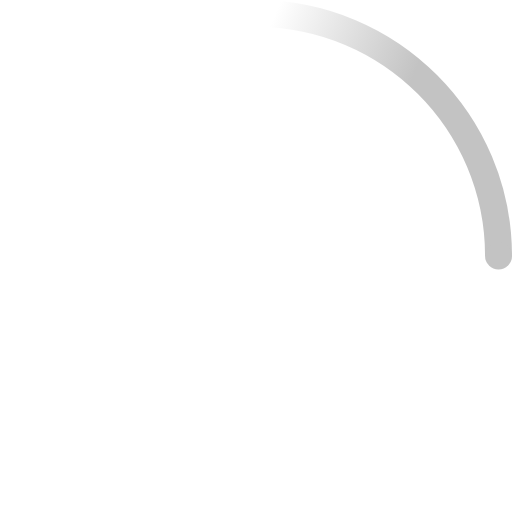
t = 0.00 s
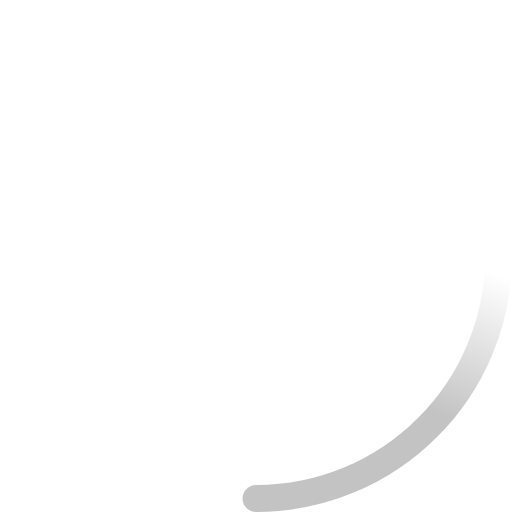
t = 0.23 s
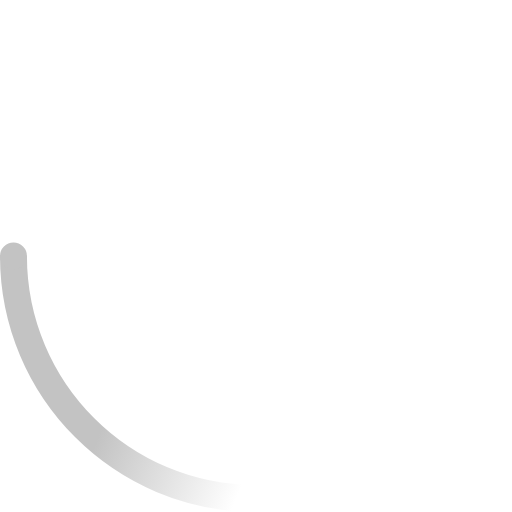
t = 0.45 s
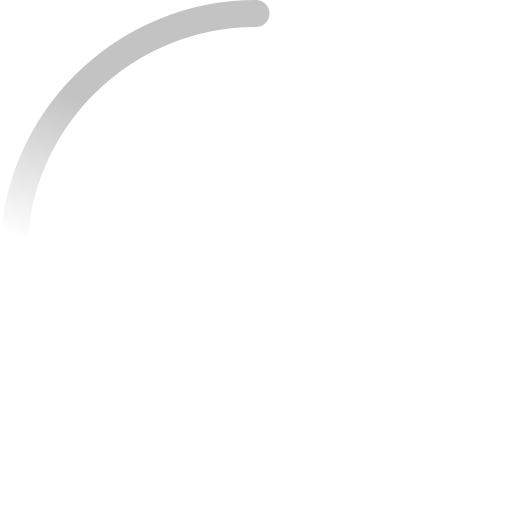
t = 0.68 s

The animated SVG that drew these frames (rendered in a browser with its animation timeline set to each time). Animation: 2 SMIL elements (animateTransform=2); one cycle of 0.90 s, repeats indefinitely.

<!-- By Sam Herbert (@sherb), for everyone. More @ http://goo.gl/7AJzbL -->
<svg width="38" height="38" viewBox="0 0 38 38" xmlns="http://www.w3.org/2000/svg">
    <defs>
        <linearGradient x1="8.042%" y1="0%" x2="65.682%" y2="23.865%" id="a">
            <stop stop-color="#c3c3c3" stop-opacity="0" offset="0%"/>
            <stop stop-color="#c3c3c3" stop-opacity=".631" offset="63.146%"/>
            <stop stop-color="#c3c3c3" offset="100%"/>
        </linearGradient>
    </defs>
    <g fill="none" fill-rule="evenodd">
        <g transform="translate(1 1)">
            <path d="M36 18c0-9.94-8.06-18-18-18" id="Oval-2" stroke="url(#a)" stroke-width="2">
                <animateTransform
                    attributeName="transform"
                    type="rotate"
                    from="0 18 18"
                    to="360 18 18"
                    dur="0.9s"
                    repeatCount="indefinite" />
            </path>
            <circle fill="#c3c3c3" cx="36" cy="18" r="1">
                <animateTransform
                    attributeName="transform"
                    type="rotate"
                    from="0 18 18"
                    to="360 18 18"
                    dur="0.9s"
                    repeatCount="indefinite" />
            </circle>
        </g>
    </g>
</svg>
